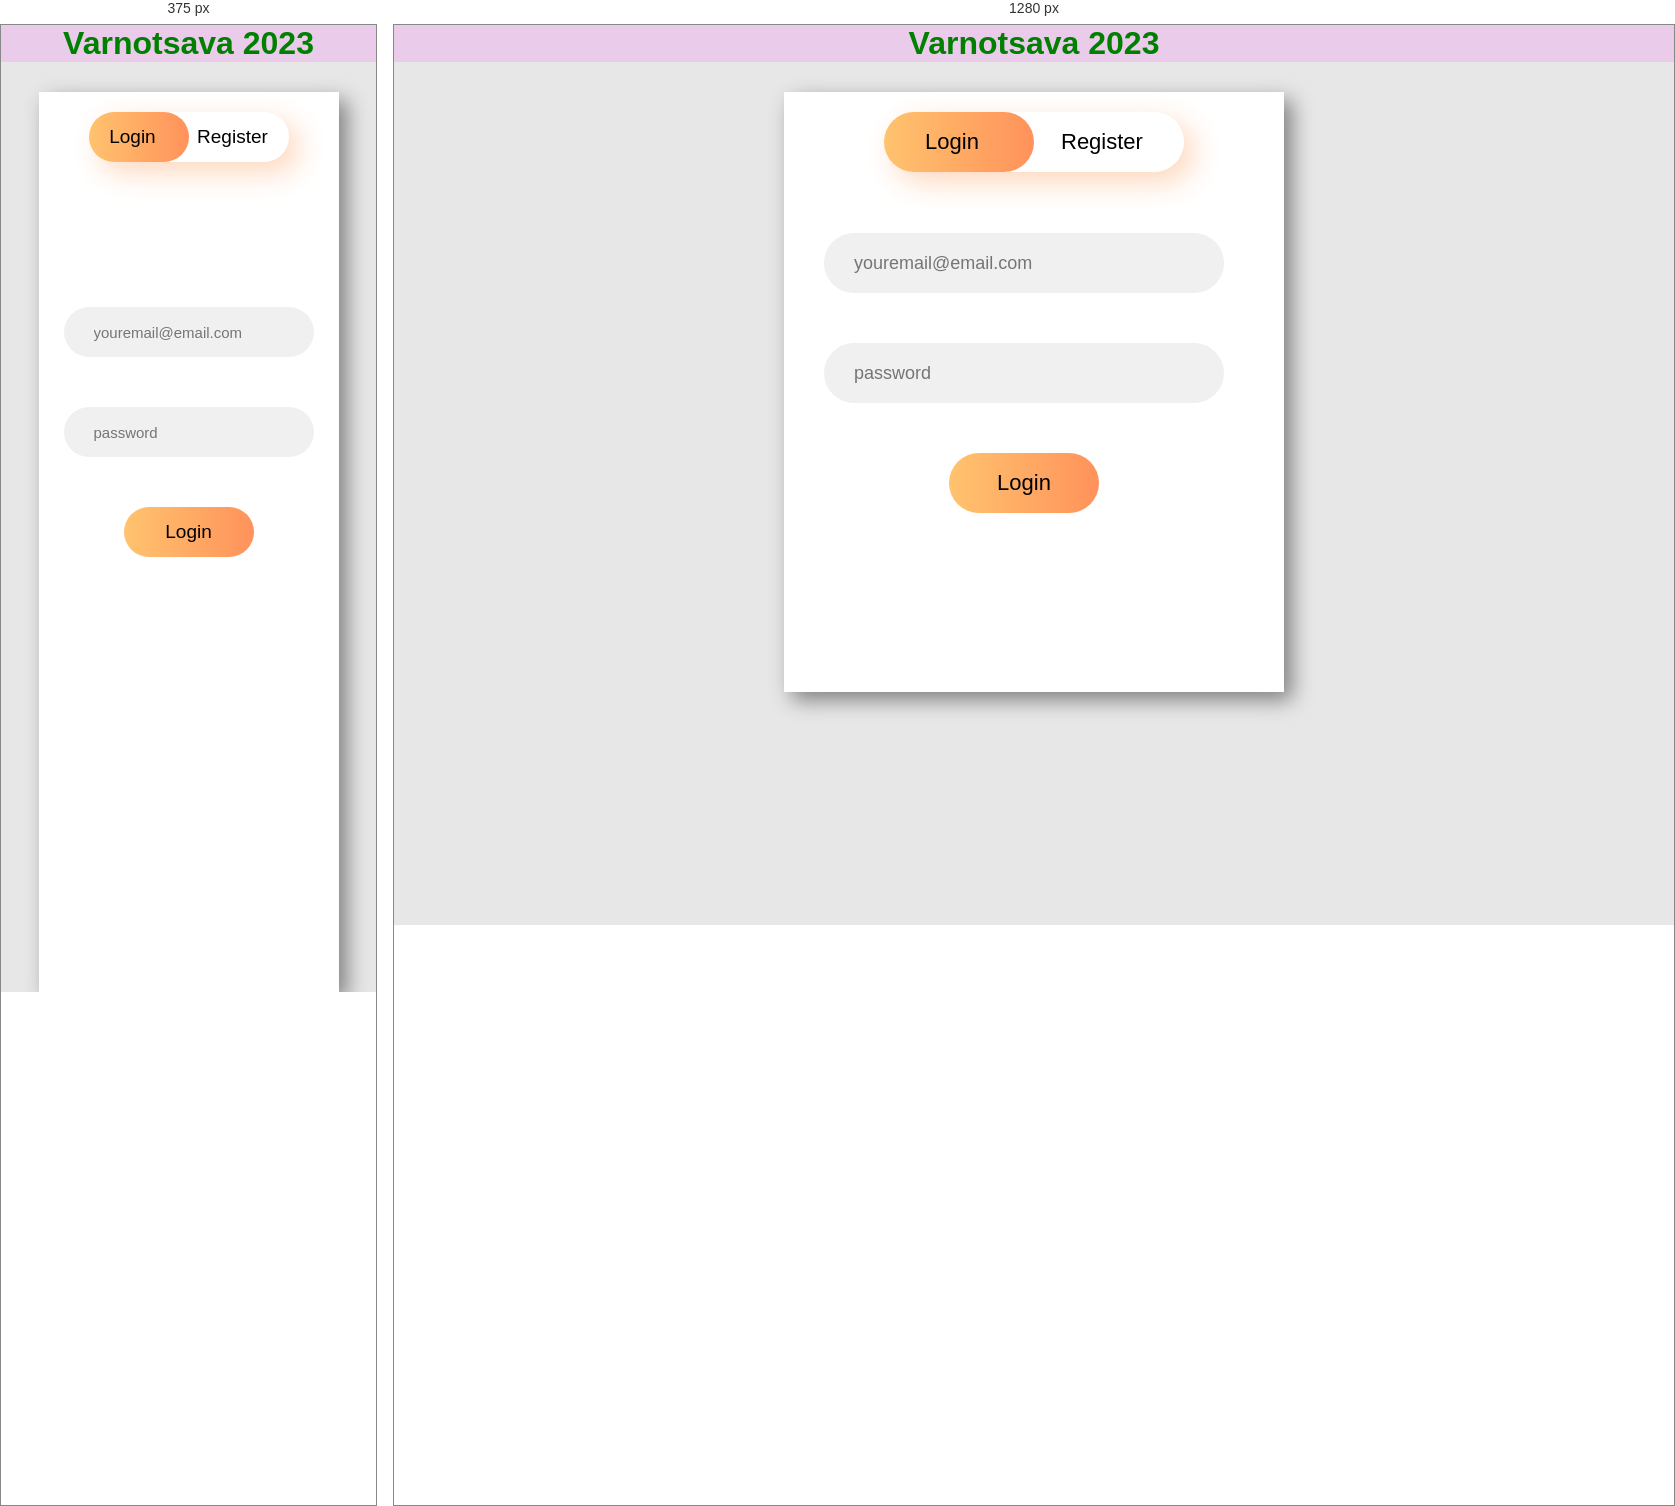
Rendered at 375 px and 1280 px, left to right.

<!-- file: signup.html -->
<!DOCTYPE html>
<html lang="en">
<head>
  <meta charset="UTF-8">
  <meta name="viewport"
        content="width=device-width, initial-scale=1.0">
  <title>GeeksforGeeks</title>
  <link rel="stylesheet"
        href="style123.css">
</head>

<body>
  <header>
    <h1 class="heading">Varnotsava 2023</h1>
   
  </header>

  <div class="container">

    <!-- upper button section to select
        the login or signup form -->
    <div class="slider"></div>
    <div class="btn">
      <button class="login">Login</button>
      <button class="signup">Register</button>
    </div>

    <!-- Form section that contains the
        login and the signup form -->
    <div class="form-section">

      <div class="login-box">
        <input type="email"
               class="email ele"
               placeholder="[email-redacted]">
        <input type="password"
               class="password ele"
               placeholder="password">
        <button class="clkbtn">Login</button>
      </div>

      <div class="signup-box">
        <input type="text" class="name ele" placeholder="Enter your name">
        <input type="email" class="email ele" placeholder="[email-redacted]">
        <input type="name" class="password ele" placeholder="College Name">
        <input type="name" class="password ele" placeholder="Contact number">
        <div class="form-control">
          <label>Participating Events
            <small>(Select only 4 that apply)</small>
          </label><br>
          <label for="inp-1">
            <input type="checkbox" name="inp">Pada Yatra - Solo singing Classical</input>
          </label><br>
          <label for="inp-2">
            <input type="checkbox" name="inp">Nanna Haadu - Light Vocal Solo(Indian)</input>
          </label><br>
          <label for="inp-3">
            <input type="checkbox" name="inp">Geeta Gayana -Group Song(Indian)</input>
          </label><br>
          <label for="inp-4">
            <input type="checkbox" name="inp">Rocking Rhythm -Group Song(Western)</input>
          </label><br>
          <label for="inp-5">
            <input type="checkbox" name="inp">Boom Boom -Solo Dance (Indian/Western)</input>
          </label><br>
          <label for="inp-6">
            <input type="checkbox" name="inp">Natya -Group Dance (Indian/Western)</input>
          </label><br>
          <label for="inp-7">
            <input type="checkbox" name="inp">Click Click -Spot Photography</input>
          </label><br>
          <label for="inp-7">
            <input type="checkbox" name="inp">Rangitaranga -Face Painting</input>
          </label><br>
          <label for="inp-7">
            <input type="checkbox" name="inp">Chittara -Canvas Painting</input>
          </label><br>
          <label for="inp-7">
            <input type="checkbox" name="inp">BGMI</input>
          </label><br>
          <label for="inp-7">
            <input type="checkbox" name="inp">Robo Soccer</input>
          </label><br>
          <label for="inp-7">
            <input type="checkbox" name="inp">Code Troopers Code Contest</input>
          </label>
        </div>
        <button class="clkbtn">Register</button>
      </div>
      
  </div>
  <script src="login.js"></script>
</body>
</html>


/* @media block from style123.css */
@media screen and (max-width: 1000px) {
	.container {
		height: 900px;
		width: 300px;
	}

	.title {
		font-size: 15px;
	}

	.btn {
		height: 50px;
		width: 200px;
		margin: 20px auto;
	}

	.login,
	.signup {
		font-size: 19px;
	}

	.slider {
		height: 50px;
		width: 100px;
		left: 50px;
	}

	.moveslider {
		left: 150px;
	}

	.form-section {
		height: 500px;
		width: 600px;
	}

	.form-section-move {
		left: -300px;
	}

	.login-box,
	.signup-box {
		height: 100%;
		width: 300px;
	}

	.ele {
		height: 50px;
		width: 250px;
		font-size: 15px;
	}

	.clkbtn {
		height: 50px;
		width: 130px;
		font-size: 19px;
	}
}

/* @media block from style123.css */
@media screen and (max-width: 100px) {
	.container {
		height: 600px;
		width: 250px;
	}

	.heading {
		font-size: 30px;
	}

	.title {
		font-size: 10px;
	}

	.btn {
		height: 50px;
		width: 200px;
		margin: 20px auto;
	}

	.login,
	.signup {
		font-size: 19px;
	}

	.slider {
		height: 50px;
		width: 100px;
		left: 27px;
	}

	.moveslider {
		left: 127px;
	}

	.form-section {
		height: 500px;
		width: 500px;
	}

	.form-section-move {
		left: -250px;
	}

	.login-box,
	.signup-box {
		height: 100%;
		width: 250px;
	}

	.ele {
		height: 50px;
		width: 220px;
		font-size: 15px;
	}

	.clkbtn {
		height: 50px;
		width: 130px;
		font-size: 19px;
	}
}